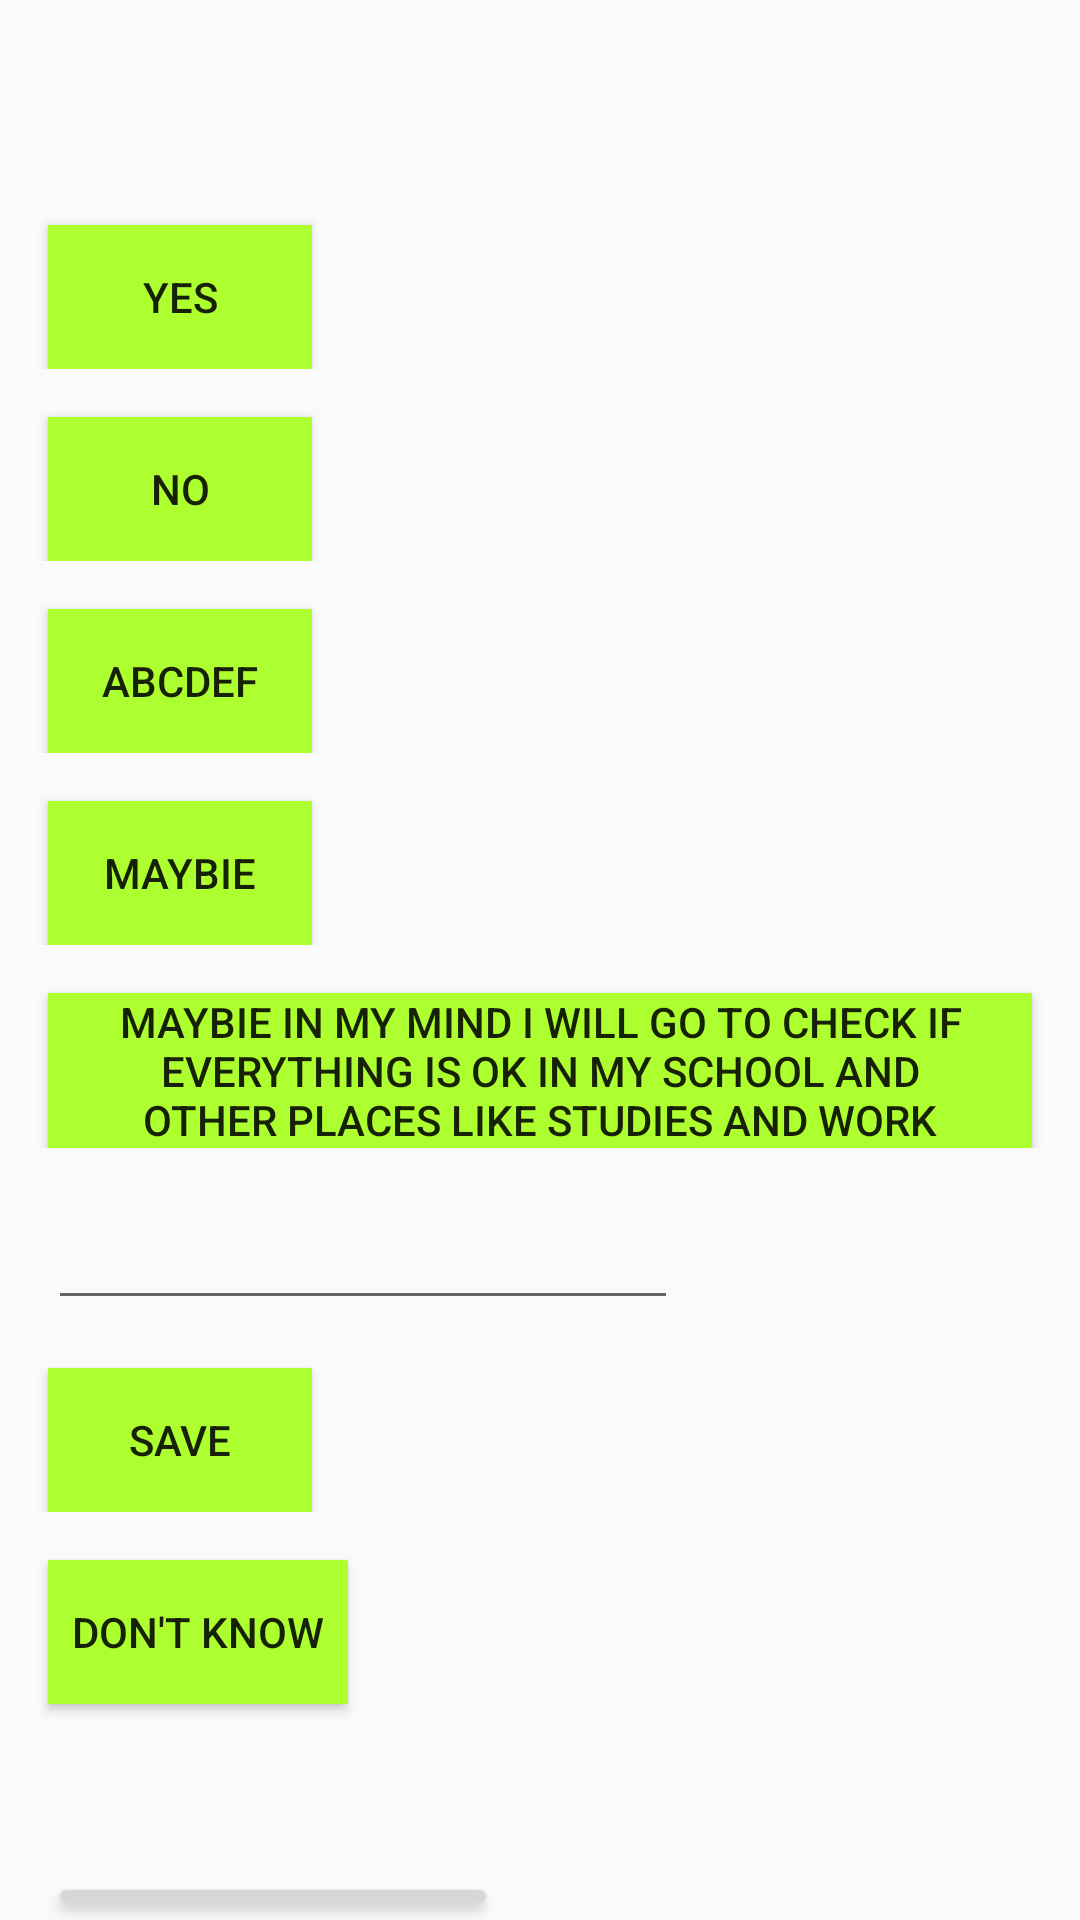

Produce the Android XML layout that renders to this screen, including the resource entries it uses.
<!-- AndroidManifest.xml: application theme AppTheme.NoActionBar -->
<!-- res/layout/activity_result.xml -->
<?xml version="1.0" encoding="utf-8"?>
<RelativeLayout xmlns:android="http://schemas.android.com/apk/res/android"
    xmlns:app="http://schemas.android.com/apk/res-auto"
    xmlns:tools="http://schemas.android.com/tools"
    android:layout_width="match_parent"
    android:layout_height="match_parent"
    android:orientation="horizontal"
    tools:context=".ResultActivity">

    <LinearLayout
        android:id="@+id/linearLayoutResultTextView"
        android:layout_width="match_parent"
        android:layout_height="wrap_content"
        android:orientation="horizontal">

        <TextView
            android:id="@+id/resultTextView"
            android:layout_width="wrap_content"
            android:layout_height="wrap_content"
            android:layout_marginStart="8dp"
            android:layout_marginTop="16dp"
            android:fontFamily="sans-serif-medium"
            android:paddingStart="8dp"
            android:paddingTop="8dp"
            android:paddingEnd="8dp"
            android:paddingBottom="8dp"
            android:textColor="@color/black"
            android:textSize="20sp"
            android:textStyle="bold"
            app:layout_constraintStart_toStartOf="parent"
            app:layout_constraintTop_toTopOf="parent" />
    </LinearLayout>


    <LinearLayout
        android:id="@+id/linearLayoutFirstBtn"
        android:layout_width="match_parent"
        android:layout_height="wrap_content"
        android:layout_below="@+id/linearLayoutResultTextView"
        android:orientation="horizontal">

        <Button
            android:id="@+id/firstBtn"
            android:layout_width="wrap_content"
            android:layout_height="wrap_content"
            android:layout_marginStart="16dp"
            android:layout_marginEnd="16dp"
            android:layout_marginTop="16dp"
            android:background="@color/my_green"
            android:text="YES"
            android:visibility="visible"
            app:layout_constraintStart_toStartOf="parent" />
    </LinearLayout>

    <LinearLayout
        android:id="@+id/linearLayoutSecondBtn"
        android:layout_width="match_parent"
        android:layout_height="wrap_content"
        android:layout_below="@+id/linearLayoutFirstBtn"
        android:orientation="horizontal">

        <Button
            android:id="@+id/secondBtn"
            android:layout_width="wrap_content"
            android:layout_height="wrap_content"
            android:layout_marginTop="16dp"
            android:background="@color/my_green"
            android:layout_marginStart="16dp"
            android:layout_marginEnd="16dp"
            android:text="NO"
            android:visibility="visible" />
    </LinearLayout>

    <LinearLayout
        android:id="@+id/linearLayoutThirdBtn"
        android:layout_width="match_parent"
        android:layout_height="wrap_content"
        android:layout_below="@+id/linearLayoutSecondBtn"
        android:orientation="horizontal">

        <Button
            android:id="@+id/thirdBtn"
            android:layout_width="wrap_content"
            android:layout_height="wrap_content"
            android:layout_marginTop="16dp"
            android:background="@color/my_green"
            android:layout_marginStart="16dp"
            android:layout_marginEnd="16dp"
            android:text="Abcdef"
            android:visibility="visible"
            app:layout_constraintHorizontal_bias="0.0" />
    </LinearLayout>

    <LinearLayout
        android:id="@+id/linearLayoutForthBtn"
        android:layout_width="match_parent"
        android:layout_height="wrap_content"
        android:layout_below="@+id/linearLayoutThirdBtn"
        android:orientation="horizontal">

        <Button
            android:id="@+id/forthBtn"
            android:layout_width="wrap_content"
            android:layout_height="wrap_content"
            android:layout_marginTop="16dp"
            android:background="@color/my_green"
            android:text="Maybie"
            android:layout_marginStart="16dp"
            android:layout_marginEnd="16dp"
            android:visibility="visible" />
    </LinearLayout>

    <LinearLayout
        android:id="@+id/linearLayoutFifthBtn"
        android:layout_width="match_parent"
        android:layout_height="wrap_content"
        android:layout_below="@+id/linearLayoutForthBtn"
        android:orientation="horizontal">

        <Button
            android:id="@+id/fifthBtn"
            android:layout_width="wrap_content"
            android:layout_height="wrap_content"
            android:layout_marginTop="16dp"
            android:background="@color/my_green"
            android:layout_marginEnd="16dp"
            android:layout_marginStart="16dp"
            android:paddingEnd="16dp"
            android:paddingStart="16dp"
            android:text="Maybie in my mind i will go to check if everything is ok in my school and other places like studies and work"
            android:visibility="visible" />
    </LinearLayout>

    <LinearLayout
        android:id="@+id/linearLayoutDontKnowBtn"
        android:layout_width="match_parent"
        android:layout_height="wrap_content"
        android:layout_below="@+id/linearLayoutSaveBtn"
        android:orientation="horizontal">

        <Button
            android:id="@+id/resultActivityDontKnowBtn"
            android:layout_width="wrap_content"
            android:layout_height="wrap_content"
            android:layout_marginTop="16dp"
            android:background="@color/my_green"
            android:paddingStart="8dp"
            android:paddingEnd="8dp"
            android:text="don't know"
            android:layout_marginStart="16dp"
            android:layout_marginBottom="40dp"
            app:layout_constraintStart_toStartOf="@+id/firstBtn"
            app:layout_constraintTop_toBottomOf="@+id/fifthBtn" />
    </LinearLayout>

    <LinearLayout
        android:id="@+id/linearLayoutResultEditText"
        android:layout_width="match_parent"
        android:layout_height="wrap_content"
        android:layout_below="@+id/linearLayoutFifthBtn"
        android:orientation="horizontal">

        <EditText
            android:id="@+id/editTextNumber"
            android:layout_width="wrap_content"
            android:layout_height="wrap_content"
            android:layout_marginStart="16dp"
            android:layout_marginTop="16dp"
            android:ems="10"
            android:inputType="number"
            android:visibility="visible"
            app:layout_constraintStart_toStartOf="parent" />
    </LinearLayout>

    <LinearLayout
        android:id="@+id/linearLayoutSaveBtn"
        android:layout_width="match_parent"
        android:layout_height="wrap_content"
        android:layout_below="@+id/linearLayoutResultEditText"
        android:orientation="horizontal">

        <Button
            android:id="@+id/saveBtn"
            android:layout_width="wrap_content"
            android:layout_height="wrap_content"
            android:layout_marginStart="16dp"
            android:layout_marginTop="16dp"
            android:background="@color/my_green"
            android:text="SAVE"
            android:visibility="visible"
            app:layout_constraintStart_toStartOf="parent"
            app:layout_constraintTop_toBottomOf="@+id/editTextNumber" />

    </LinearLayout>

    <LinearLayout
        android:id="@+id/linearLayoutWhyAskBtn"
        android:layout_width="match_parent"
        android:layout_height="wrap_content"
        android:layout_below="@+id/linearLayoutDontKnowBtn"
        android:orientation="horizontal">

        <Button
            android:id="@+id/resultActivityWhyAskBtn"
            android:layout_width="wrap_content"
            android:layout_height="wrap_content"
            android:layout_marginStart="16dp"
            android:layout_marginTop="16dp"
            android:width="150dp"
            android:text="Why ask?"
            app:layout_constraintStart_toStartOf="parent" />
    </LinearLayout>

    <LinearLayout
        android:id="@+id/linearLayoutHintBtn"
        android:layout_width="match_parent"
        android:layout_height="wrap_content"
        android:layout_below="@+id/linearLayoutWhyAskBtn"
        android:orientation="horizontal">

        <Button
            android:id="@+id/resultActivityGetHintBtn"
            android:layout_width="wrap_content"
            android:layout_height="wrap_content"
            android:layout_marginTop="16dp"
            android:layout_marginStart="16dp"
            android:width="150dp"
            android:text="Get hint"
            app:layout_constraintStart_toStartOf="@+id/resultActivityWhyAskBtn"
            app:layout_constraintTop_toBottomOf="@+id/resultActivityWhyAskBtn" />
    </LinearLayout>

    <LinearLayout
        android:id="@+id/linearLayoutComment"
        android:layout_width="match_parent"
        android:layout_height="wrap_content"
        android:layout_below="@+id/linearLayoutHintBtn"
        android:orientation="horizontal">

        <Button
            android:id="@+id/resultActivityAddCommentBtn"
            android:layout_width="wrap_content"
            android:layout_height="wrap_content"
            android:layout_marginTop="16dp"
            android:layout_marginStart="16dp"
            android:width="150dp"
            android:text="Add comment" />

        <EditText
            android:id="@+id/resultActivityAddCommentEditText"
            android:layout_width="wrap_content"
            android:layout_height="wrap_content"
            android:ems="10"
            android:layout_marginTop="16dp"
            android:inputType="textMultiLine"
            android:visibility="invisible"
            app:layout_constraintBottom_toBottomOf="@+id/resultActivityAddCommentBtn"
            app:layout_constraintEnd_toEndOf="parent"
            app:layout_constraintStart_toEndOf="@+id/resultActivityAddCommentBtn"
            app:layout_constraintTop_toTopOf="@+id/resultActivityAddCommentBtn" />
    </LinearLayout>



</RelativeLayout>
<!-- resources referenced by this layout -->
<resources>
  <color name="black">#FF000000</color>
  <color name="my_green">#ADFF2F</color>
  <style name="AppTheme.NoActionBar" parent="Theme.AppCompat.Light.DarkActionBar">
          <item name="windowActionBar">false</item>
          <item name="windowNoTitle">true</item>
      </style>
</resources>
